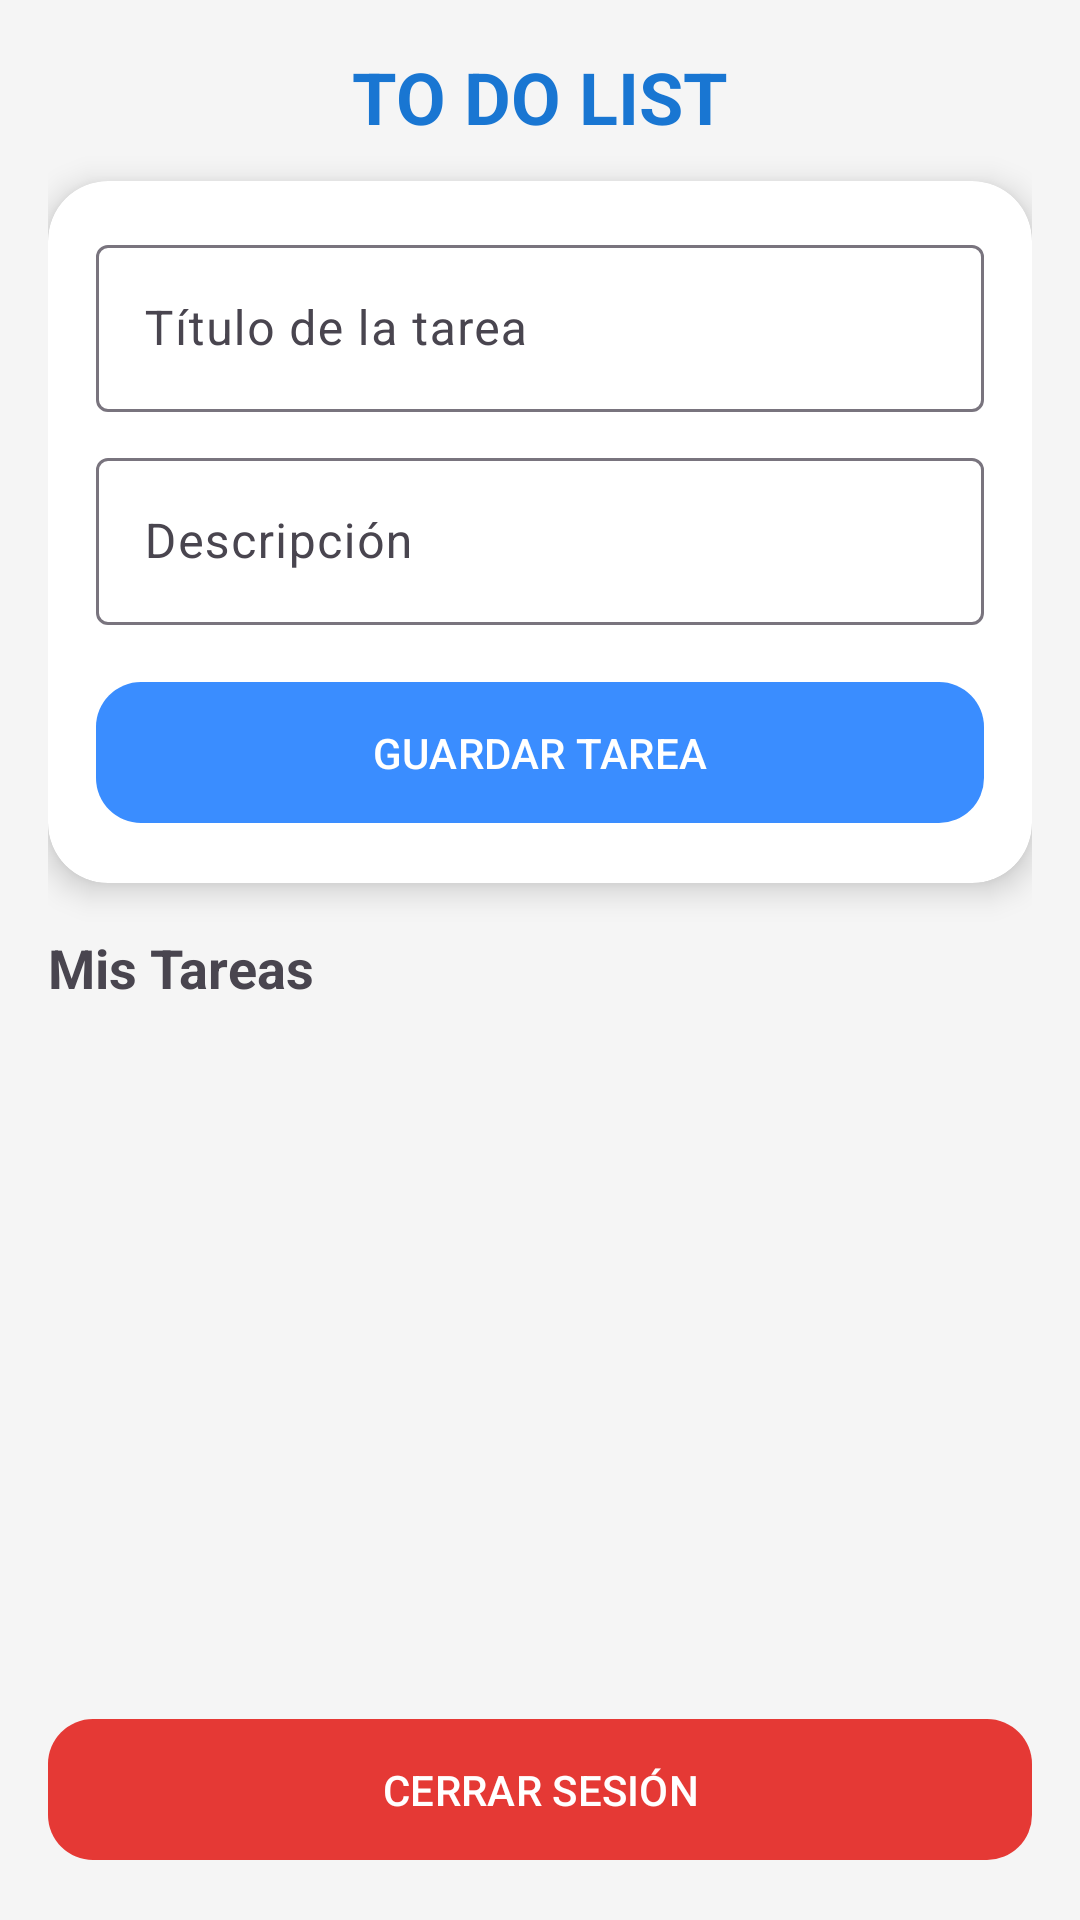

This screen was rendered from an Android layout file. Write that file and the resources it references.
<!-- AndroidManifest.xml: application theme Theme.ToDoListLeonardo -->
<!-- res/layout/activity_main.xml -->
<?xml version="1.0" encoding="utf-8"?>
<LinearLayout
    xmlns:android="http://schemas.android.com/apk/res/android"
    xmlns:app="http://schemas.android.com/apk/res-auto"

    android:layout_width="match_parent"
    android:layout_height="match_parent"

    android:orientation="vertical"

    android:padding="16dp"

    android:background="#F5F5F5">


    

    <TextView

        android:layout_width="match_parent"

        android:layout_height="wrap_content"

        android:text="TO DO LIST"

        android:textAlignment="center"

        android:textStyle="bold"

        android:textSize="24sp"

        android:textColor="#1976D2"

        android:layout_marginBottom="12dp"/>



    

    <androidx.cardview.widget.CardView

        android:layout_width="match_parent"

        android:layout_height="wrap_content"

        app:cardCornerRadius="20dp"

        app:cardElevation="6dp">


        <LinearLayout

            android:layout_width="match_parent"

            android:layout_height="wrap_content"

            android:orientation="vertical"

            android:padding="16dp">


            <com.google.android.material.textfield.TextInputLayout

                android:layout_width="match_parent"

                android:layout_height="wrap_content">


                <com.google.android.material.textfield.TextInputEditText

                    android:id="@+id/etTitulo"

                    android:layout_width="match_parent"

                    android:layout_height="wrap_content"

                    android:hint="Título de la tarea"

                    android:maxLines="1"/>


            </com.google.android.material.textfield.TextInputLayout>



            <com.google.android.material.textfield.TextInputLayout

                android:layout_width="match_parent"

                android:layout_height="wrap_content"

                android:layout_marginTop="10dp">


                <com.google.android.material.textfield.TextInputEditText

                    android:id="@+id/etDescripcion"

                    android:layout_width="match_parent"

                    android:layout_height="wrap_content"

                    android:hint="Descripción"

                    android:inputType="textMultiLine"

                    android:maxLines="3"/>


            </com.google.android.material.textfield.TextInputLayout>



            <com.google.android.material.button.MaterialButton

                android:id="@+id/btnGuardar"

                android:layout_width="match_parent"

                android:layout_height="55dp"

                android:layout_marginTop="15dp"

                android:minHeight="55dp"

                android:text="GUARDAR TAREA"

                app:cornerRadius="15dp"/>


        </LinearLayout>


    </androidx.cardview.widget.CardView>



    

    <TextView

        android:layout_width="match_parent"

        android:layout_height="wrap_content"

        android:text="Mis Tareas"

        android:textStyle="bold"

        android:textSize="18sp"

        android:layout_marginTop="16dp"

        android:layout_marginBottom="8dp"/>



    

    <androidx.recyclerview.widget.RecyclerView

        android:id="@+id/rvTareas"

        android:layout_width="match_parent"

        android:layout_height="0dp"

        android:layout_weight="1"

        android:clipToPadding="false"

        android:paddingBottom="8dp"/>



    

    <com.google.android.material.button.MaterialButton

        android:id="@+id/btnPanelUsuarios"

        android:layout_width="match_parent"

        android:layout_height="55dp"

        android:minHeight="55dp"

        android:layout_marginBottom="10dp"

        android:text="PANEL DE ADMINISTRACIÓN"

        android:visibility="gone"

        app:backgroundTint="#1565C0"

        app:cornerRadius="15dp"/>



    

    <com.google.android.material.button.MaterialButton

        android:id="@+id/btnCerrarSesion"

        android:layout_width="match_parent"

        android:layout_height="55dp"

        android:minHeight="55dp"

        android:text="CERRAR SESIÓN"

        app:backgroundTint="#E53935"

        app:cornerRadius="15dp"/>


</LinearLayout>
<!-- resources referenced by this layout -->
<resources>
  <style name="Theme.ToDoListLeonardo" parent="Theme.Material3.Light.NoActionBar">
  
          <item name="colorPrimary">@color/primaryBlue</item>
          <item name="colorSecondary">@color/primaryGreen</item>
          <item name="android:statusBarColor">@color/primaryBlue</item>
  
      </style>
  <color name="primaryBlue">#3A8DFF</color>
  <color name="primaryGreen">#57D5A3</color>
</resources>
